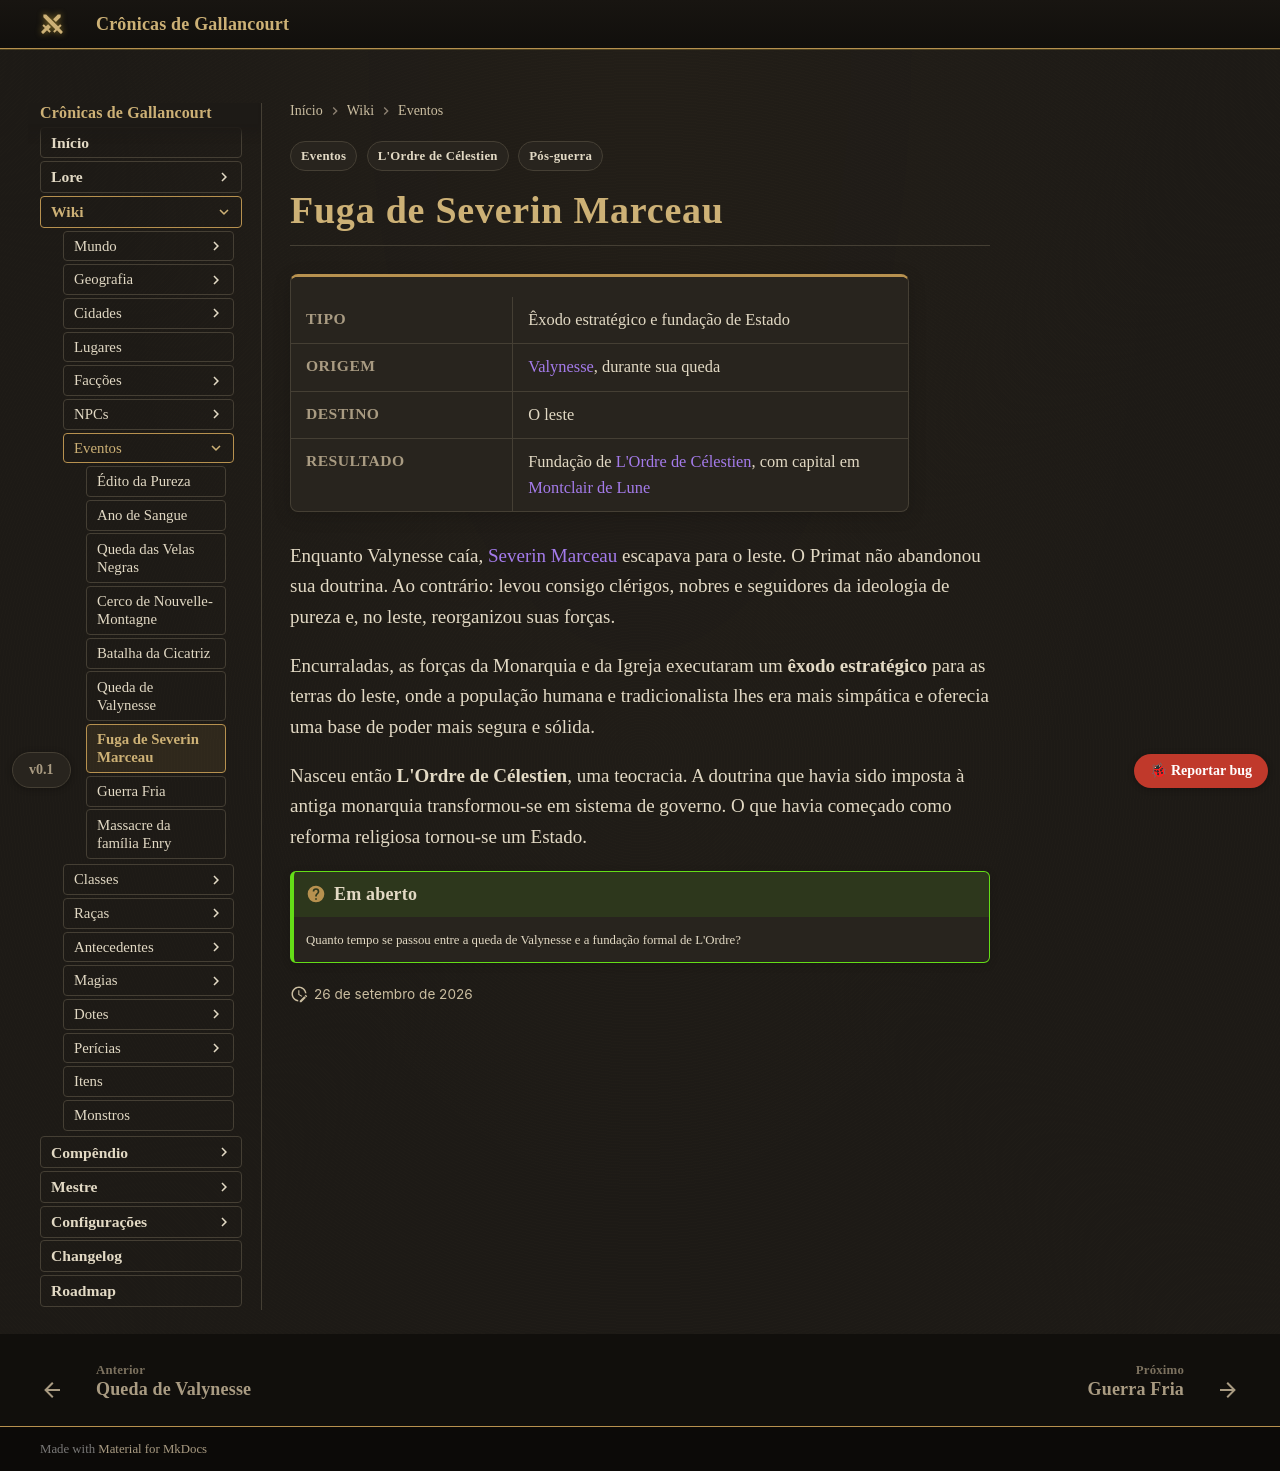

repository: Verayon/Gallancourt-RPG-DnD- · page: eventos/fuga-de-severin-marceau/index.html · generator: mkdocs

---
tags:
  - Eventos
  - Pós-guerra
  - L'Ordre de Célestien
---

# Fuga de Severin Marceau

<div class="ficha" markdown>

| | |
|---|---|
| **Tipo** | Êxodo estratégico e fundação de Estado |
| **Origem** | [Valynesse](../cidades/valynesse.md), durante sua queda |
| **Destino** | O leste |
| **Resultado** | Fundação de [L'Ordre de Célestien](../faccoes/l-ordre-de-celestien.md), com capital em [Montclair de Lune](../cidades/montclair-de-lune.md) |

</div>

Enquanto Valynesse caía, [Severin Marceau](../personagens/severin-marceau.md) escapava para o
leste. O Primat não abandonou sua doutrina. Ao contrário: levou consigo clérigos, nobres e
seguidores da ideologia de pureza e, no leste, reorganizou suas forças.

Encurraladas, as forças da Monarquia e da Igreja executaram um **êxodo estratégico** para as
terras do leste, onde a população humana e tradicionalista lhes era mais simpática e oferecia uma
base de poder mais segura e sólida.

Nasceu então **L'Ordre de Célestien**, uma teocracia. A doutrina que havia sido imposta à antiga
monarquia transformou-se em sistema de governo. O que havia começado como reforma religiosa
tornou-se um Estado.

!!! question "Em aberto"
    Quanto tempo se passou entre a queda de Valynesse e a fundação formal de L'Ordre?
